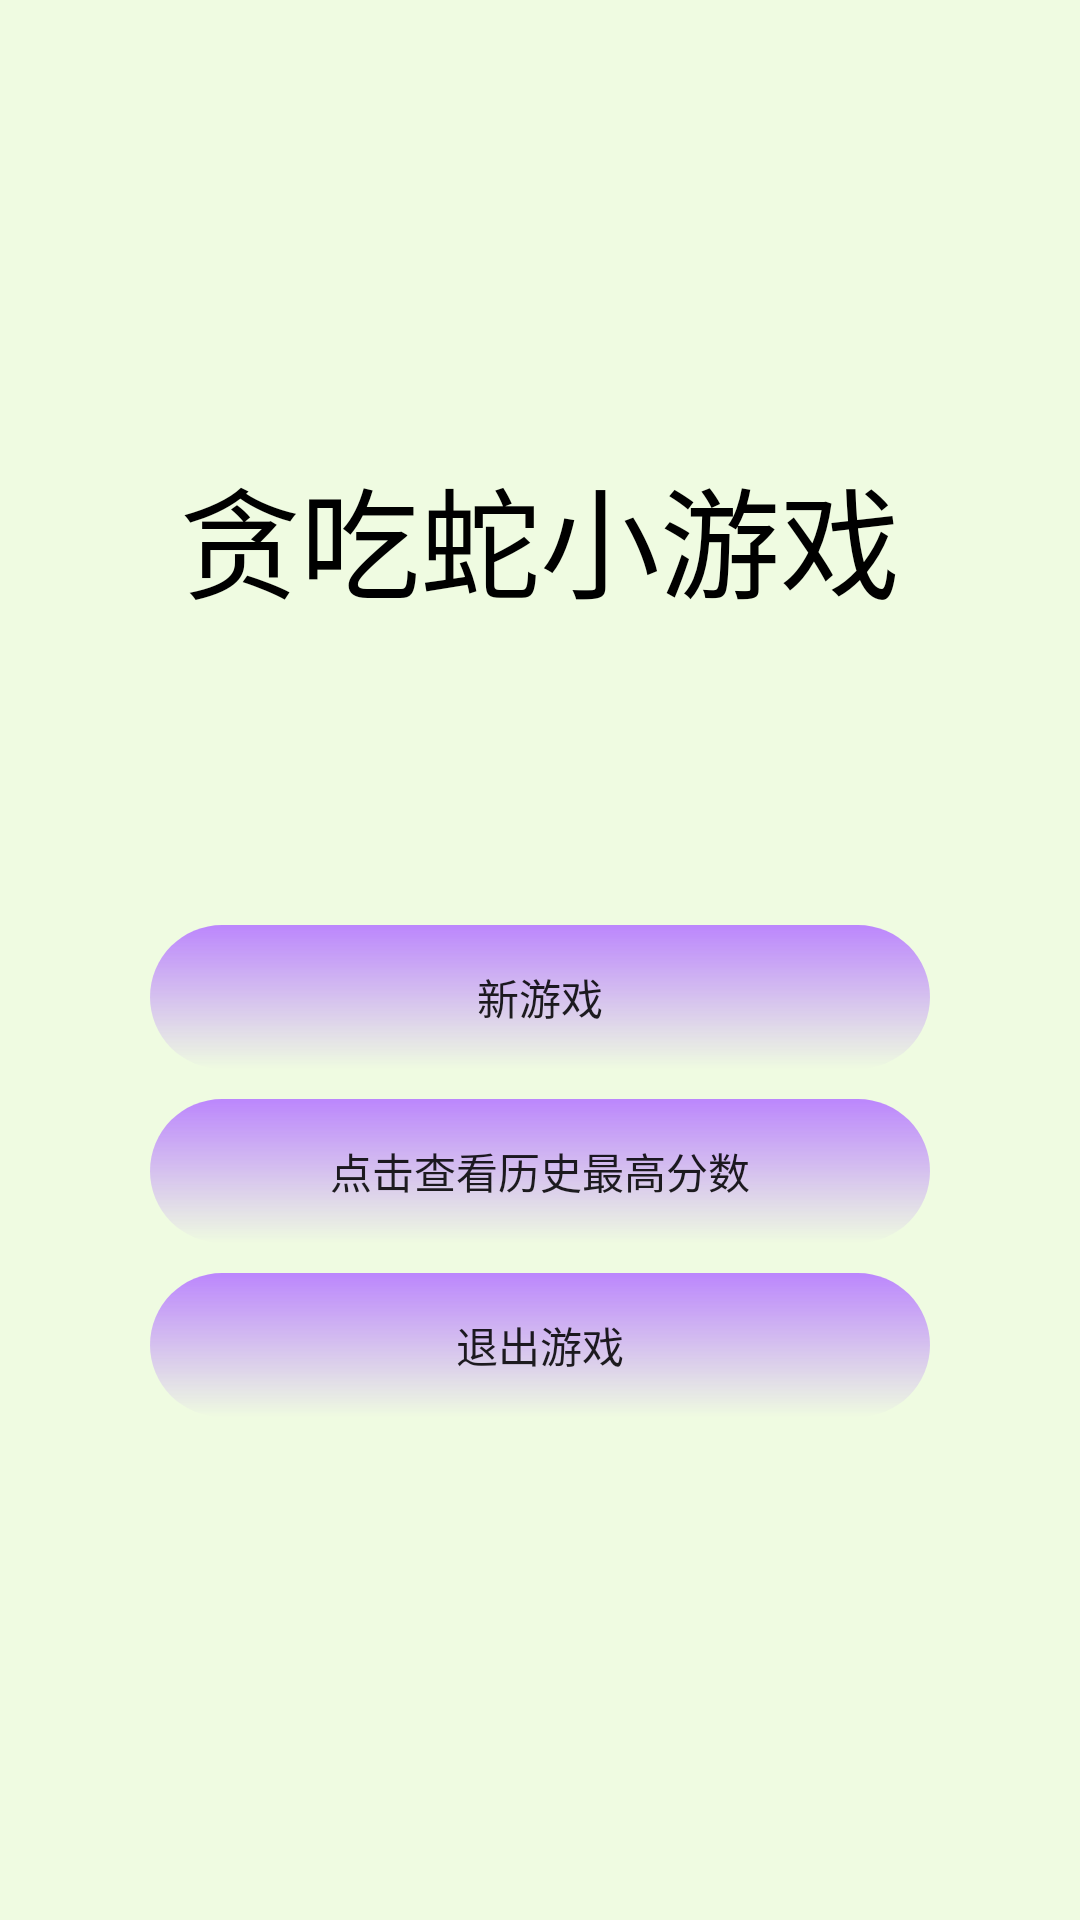

The Android layout XML behind this screen, and the referenced resources:
<!-- AndroidManifest.xml: application theme Theme.AppCompat.Light.NoActionBar -->
<!-- res/layout/activity_start_view.xml -->
<?xml version="1.0" encoding="utf-8"?>
<LinearLayout xmlns:android="http://schemas.android.com/apk/res/android"
    xmlns:app="http://schemas.android.com/apk/res-auto"
    xmlns:tools="http://schemas.android.com/tools"
    android:layout_width="match_parent"
    android:layout_height="match_parent"
    tools:context="com.example.android_snake.StartView"
    android:orientation="vertical"
    android:background="#27B2FF59"
    >

<TextView
    android:layout_width="wrap_content"
    android:layout_height="wrap_content"
    android:layout_gravity="center"
    android:text="贪吃蛇小游戏"
    android:textSize="40dp"
    android:layout_marginTop="150dp"
    android:textColor="@color/black"

    >

</TextView>
    <Button
        android:id="@+id/star_game"
        android:layout_width="match_parent"
        android:layout_height="wrap_content"
        android:layout_gravity="center"
        android:layout_marginLeft="50dp"
        android:layout_marginTop="100dp"
        android:layout_marginRight="50dp"
        android:background="@drawable/star_button"
        android:text="@string/stargame" />

    <Button
        android:id="@+id/MostBUtton"
        android:layout_width="match_parent"
        android:layout_height="wrap_content"
        android:layout_marginLeft="50dp"
        android:layout_marginTop="10dp"
        android:layout_marginRight="50dp"
        android:background="@drawable/star_button"
        android:text="@string/historyscore" />

    <Button
        android:id="@+id/BackButton"
        android:layout_width="match_parent"
        android:layout_height="wrap_content"
        android:text="@string/back"
        android:layout_marginLeft="50dp"
        android:layout_marginRight="50dp"
        android:layout_marginTop="10dp"
        android:background="@drawable/star_button"/>

</LinearLayout>
<!-- resources referenced by this layout -->
<resources>
  <!-- drawable star_button (drawable-v24) -->
  <?xml version="1.0" encoding="utf-8"?>
  <shape xmlns:android="http://schemas.android.com/apk/res/android">
      <corners android:radius="50dp"/>
      <gradient android:angle="90"
          android:startColor="@color/teal_500"
          android:endColor="@color/purple_200"/>
  </shape>
  <string name="back">退出游戏</string>
  <string name="historyscore">点击查看历史最高分数</string>
  <string name="stargame">新游戏</string>
  <!-- not gathered from this repository: default colours our renderer supplied (Android Studio template values) -->
  <color name="purple_200">#FFBB86FC</color>
  <color name="black">#FF000000</color>
</resources>
